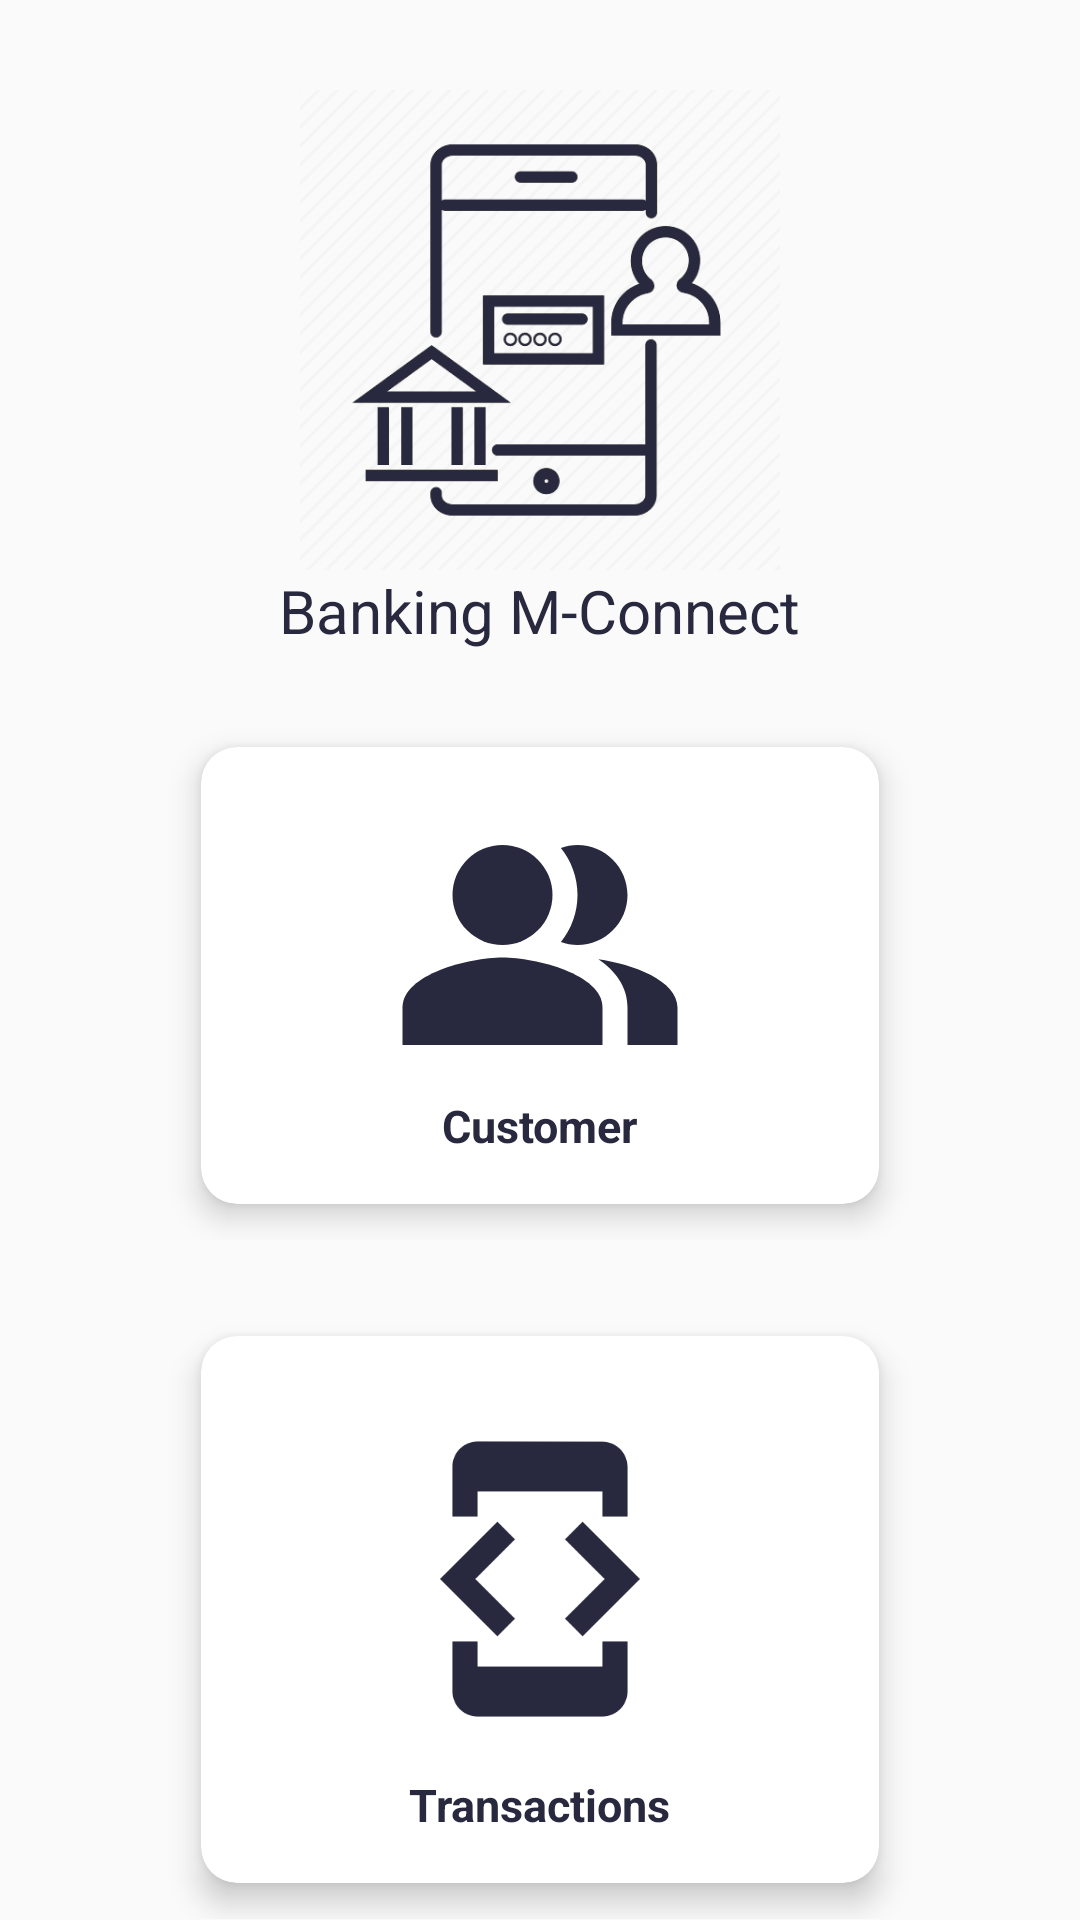

Reconstruct the res/layout file that produces this screen, plus the resources it refers to.
<!-- AndroidManifest.xml: activity theme AppTheme -->
<!-- res/layout/activity_main.xml -->
<?xml version="1.0" encoding="utf-8"?>
<RelativeLayout xmlns:android="http://schemas.android.com/apk/res/android"
    xmlns:app="http://schemas.android.com/apk/res-auto"
    xmlns:tools="http://schemas.android.com/tools"
    android:layout_width="match_parent"
    android:layout_height="match_parent"
    tools:context=".MainActivity">

    <LinearLayout
        android:orientation="vertical"
        android:layout_width="match_parent"
        android:layout_height="match_parent">

        <RelativeLayout
            android:layout_width="wrap_content"
            android:layout_height="wrap_content"
            android:layout_gravity="center_horizontal"
            android:layout_marginTop="10dp">
            <ImageView
                android:layout_width="180dp"
                android:layout_height="180dp"
                android:id="@+id/bankimg"
                android:paddingTop="20dp"
                android:layout_centerHorizontal="true"
                android:src="@drawable/logo_bank"/>

            <TextView
                android:layout_width="wrap_content"
                android:layout_height="wrap_content"
                android:text="Banking M-Connect"
                android:textAlignment="center"
                android:textSize="20dp"
                android:layout_below="@+id/bankimg"
                android:textColor="@color/darkgrey"
                android:layout_centerHorizontal="true"
                android:gravity="center_horizontal" />
        </RelativeLayout>



        <GridLayout
            android:rowCount="1"
            android:alignmentMode="alignMargins"
            android:columnCount="1"
            android:layout_marginTop="20dp"
            android:layout_width="250dp"
            android:layout_height="wrap_content"
            android:columnOrderPreserved="false"
            android:layout_gravity="center_horizontal">

            <androidx.cardview.widget.CardView
                android:layout_width="wrap_content"
                android:layout_height="wrap_content"
                android:layout_columnWeight="1"
                android:layout_rowWeight="1"
                app:cardElevation="6dp"
                app:cardCornerRadius="12dp"
                android:layout_margin="12dp">
                <LinearLayout

                    android:orientation="vertical"
                    android:padding="16dp"
                    android:gravity="center"
                    android:layout_width="match_parent"
                    android:layout_height="match_parent">
                    <ImageView
                        android:id="@+id/customer"
                        android:layout_width="100dp"
                        android:layout_height="100dp"
                        android:src="@drawable/customer_logo"/>
                    <TextView
                        android:layout_width="wrap_content"
                        android:layout_height="wrap_content"
                        android:text="Customer"
                        android:textColor="@color/darkgrey"
                        android:textSize="15dp"
                        android:textStyle="bold" />

                </LinearLayout>
            </androidx.cardview.widget.CardView>
        </GridLayout>

        <GridLayout
            android:rowCount="1"
            android:alignmentMode="alignMargins"
            android:columnCount="1"
            android:layout_marginTop="20dp"
            android:layout_width="250dp"
            android:layout_height="wrap_content"
            android:columnOrderPreserved="false"
            android:layout_gravity="center_horizontal">

            <androidx.cardview.widget.CardView
                android:layout_width="wrap_content"
                android:layout_height="wrap_content"
                android:layout_columnWeight="1"
                android:layout_rowWeight="1"
                app:cardElevation="6dp"
                app:cardCornerRadius="12dp"
                android:layout_margin="12dp">
                <LinearLayout
                    android:orientation="vertical"
                    android:padding="16dp"
                    android:gravity="center"
                    android:layout_width="match_parent"
                    android:layout_height="match_parent">
                    <ImageView
                        android:id="@+id/Transactions"
                        android:layout_width="100dp"
                        android:layout_height="130dp"
                        android:src="@drawable/transaction_logo"/>
                    <TextView
                        android:layout_width="wrap_content"
                        android:layout_height="wrap_content"
                        android:text="Transactions"
                        android:textColor="@color/darkgrey"
                        android:textSize="15dp"
                        android:textStyle="bold" />

                </LinearLayout>


            </androidx.cardview.widget.CardView>
        </GridLayout>
    </LinearLayout>

</RelativeLayout>
<!-- resources referenced by this layout -->
<resources>
  <color name="darkgrey">#28283e</color>
  <!-- drawable customer_logo (drawable-v24) -->
  <vector android:height="24dp" android:tint="#28283E"
      android:viewportHeight="24" android:viewportWidth="24"
      android:width="24dp" xmlns:android="http://schemas.android.com/apk/res/android">
      <path android:fillColor="@android:color/white"
          android:fillType="evenOdd" android:pathData="M16.67,13.13C18.04,14.06 19,15.32 19,17v3h4v-3C23,14.82 19.43,13.53 16.67,13.13z"/>
      <path android:fillColor="@android:color/white"
          android:fillType="evenOdd" android:pathData="M9,8m-4,0a4,4 0,1 1,8 0a4,4 0,1 1,-8 0"/>
      <path android:fillColor="@android:color/white"
          android:fillType="evenOdd" android:pathData="M15,12c2.21,0 4,-1.79 4,-4c0,-2.21 -1.79,-4 -4,-4c-0.47,0 -0.91,0.1 -1.33,0.24C14.5,5.27 15,6.58 15,8s-0.5,2.73 -1.33,3.76C14.09,11.9 14.53,12 15,12z"/>
      <path android:fillColor="@android:color/white"
          android:fillType="evenOdd" android:pathData="M9,13c-2.67,0 -8,1.34 -8,4v3h16v-3C17,14.34 11.67,13 9,13z"/>
  </vector>
  <!-- drawable logo_bank: png bitmap (drawable-v24, 21035 bytes) -->
  <!-- drawable transaction_logo (drawable-v24) -->
  <vector android:height="24dp" android:tint="#28283E"
      android:viewportHeight="24" android:viewportWidth="24"
      android:width="24dp" xmlns:android="http://schemas.android.com/apk/res/android">
      <path android:fillColor="@android:color/white" android:pathData="M7,5h10v2h2L19,3c0,-1.1 -0.9,-1.99 -2,-1.99L7,1c-1.1,0 -2,0.9 -2,2v4h2L7,5zM15.41,16.59L20,12l-4.59,-4.59L14,8.83 17.17,12 14,15.17l1.41,1.42zM10,15.17L6.83,12 10,8.83 8.59,7.41 4,12l4.59,4.59L10,15.17zM17,19L7,19v-2L5,17v4c0,1.1 0.9,2 2,2h10c1.1,0 2,-0.9 2,-2v-4h-2v2z"/>
  </vector>
  <style name="AppTheme" parent="Theme.AppCompat.Light.DarkActionBar">
          
          <item name="colorPrimary">@color/Actionbar_new</item>
          <item name="colorPrimaryDark">@color/colorPrimaryDark</item>
          <item name="colorAccent">@color/colorAccent</item>
      </style>
  <color name="Actionbar_new">#28283e</color>
  <color name="colorPrimaryDark">#0E52F1</color>
  <color name="colorAccent">#348Afe</color>
</resources>
